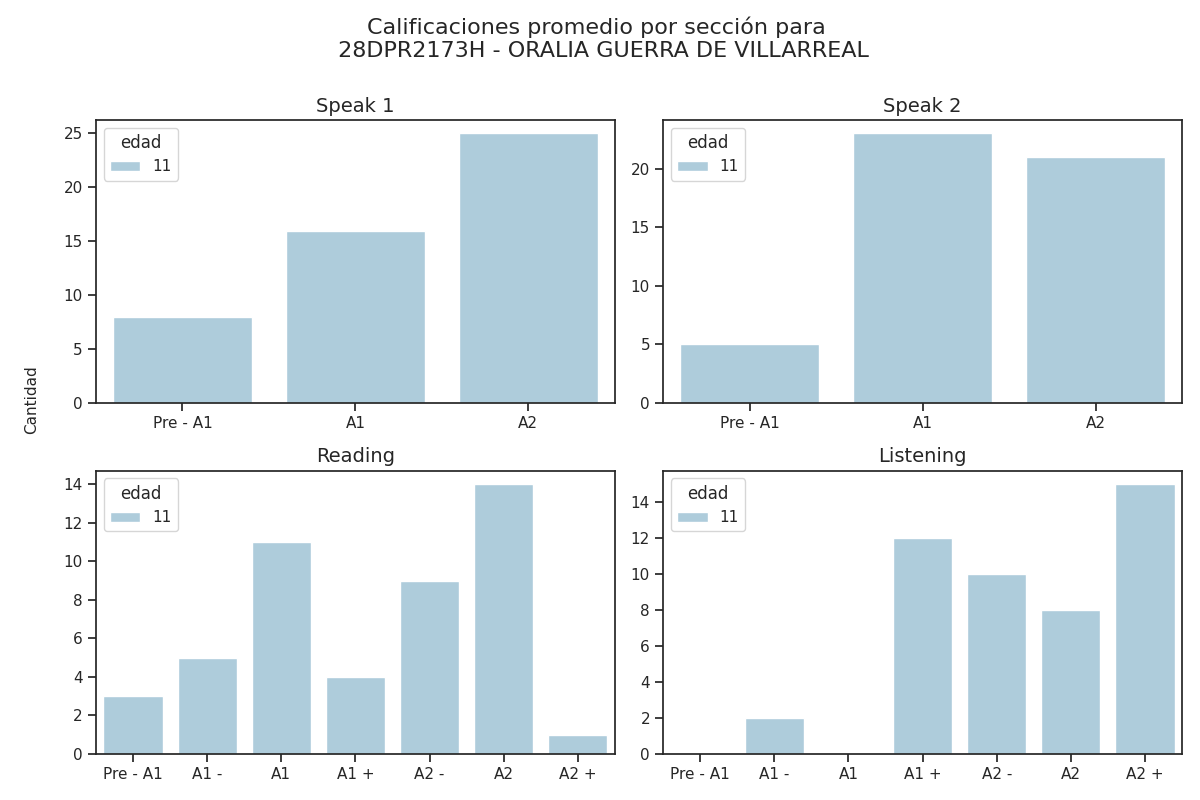

Source data for this figure (header and first rows):
Sección, Calificación, Cantidad de alumnos con esa calificación, Edad
speak 1, Pre - A1, 8, 11
speak 1, A1, 16, 11
speak 1, A2, 25, 11
speak 2, Pre - A1, 5, 11
speak 2, A1, 23, 11
speak 2, A2, 21, 11
reading, Pre - A1, 3, 11
reading, A1 -, 5, 11
reading, A1, 11, 11
reading, A1 +, 4, 11
reading, A2 -, 9, 11
reading, A2, 14, 11
reading, A2 +, 1, 11
listening, Pre - A1, 0, 11
listening, A1 -, 2, 11
listening, A1, 0, 11
listening, A1 +, 12, 11
listening, A2 -, 10, 11
listening, A2, 8, 11
listening, A2 +, 15, 11
